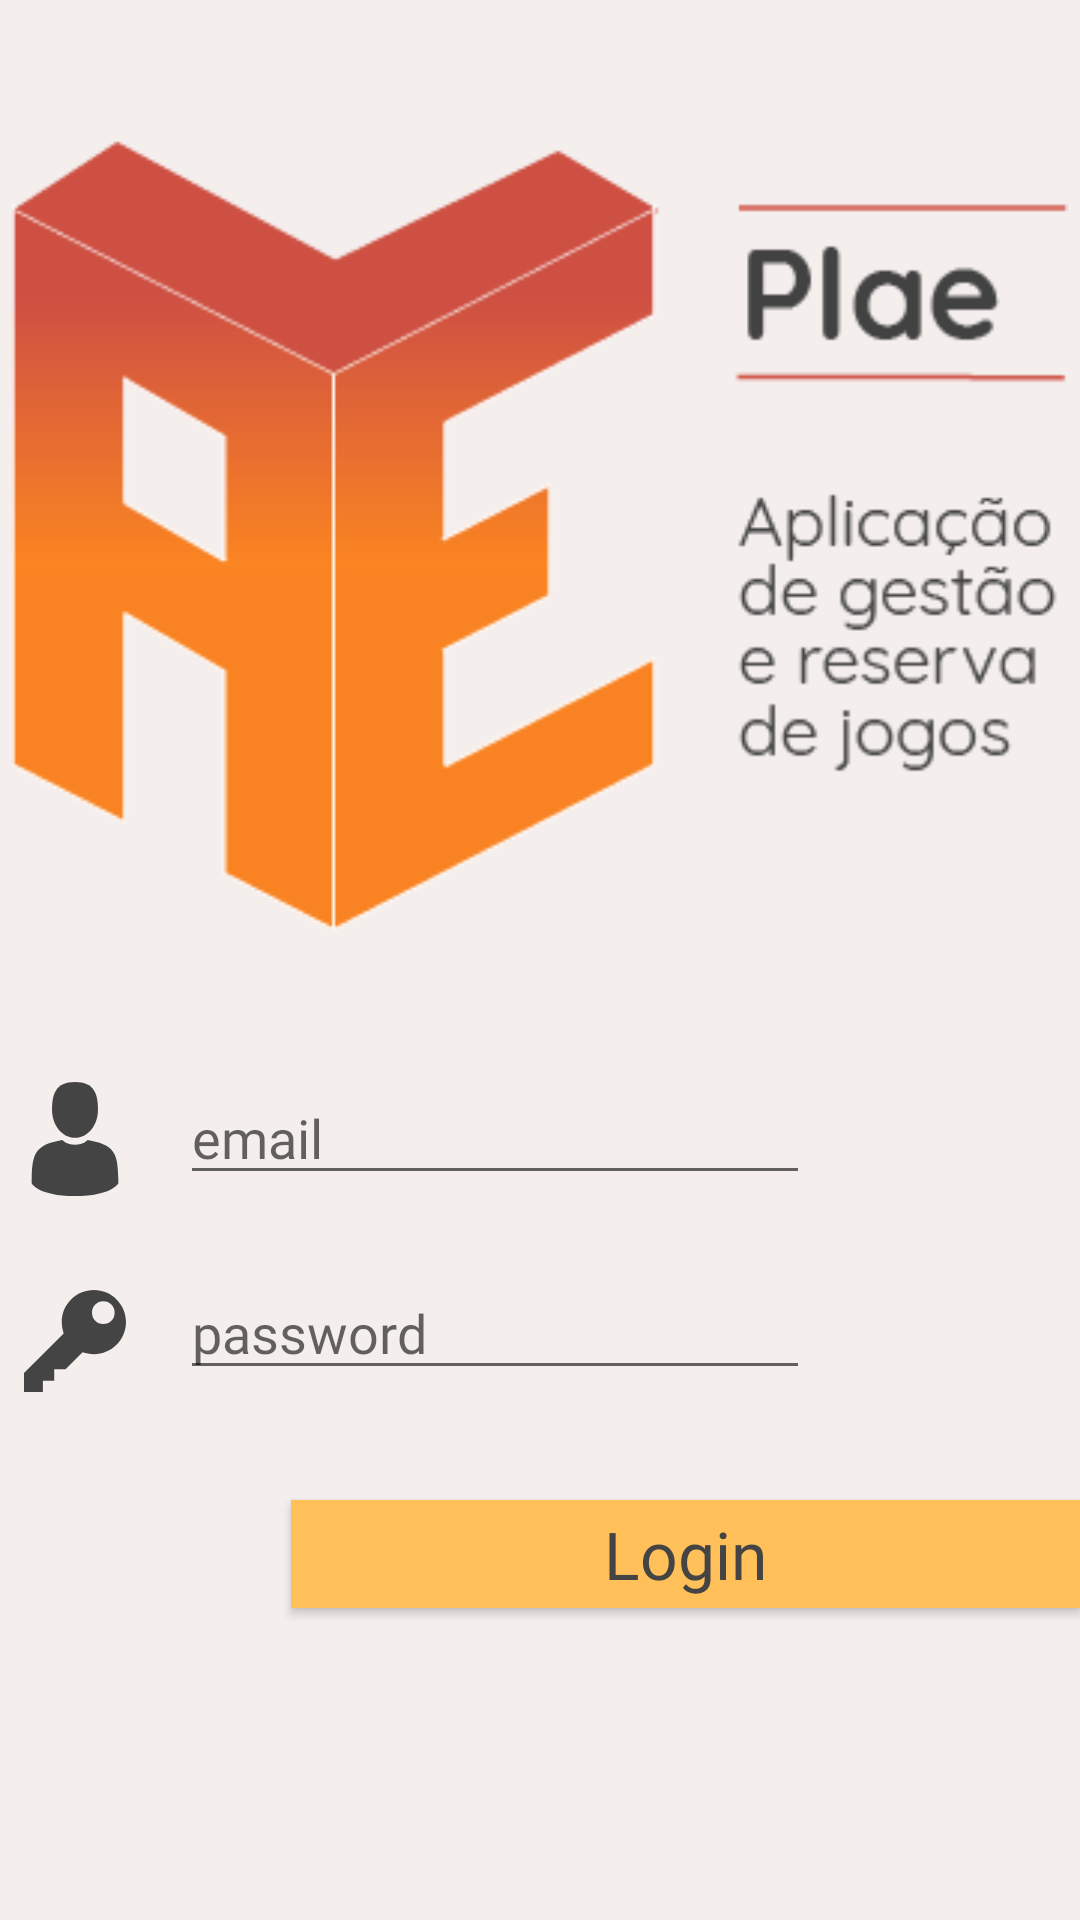

Layout XML and referenced resources for this Android screen:
<!-- AndroidManifest.xml: application theme AppTheme -->
<!-- res/layout/activity_login.xml -->
<?xml version="1.0" encoding="utf-8"?>
<android.support.constraint.ConstraintLayout xmlns:android="http://schemas.android.com/apk/res/android"
    xmlns:app="http://schemas.android.com/apk/res-auto"
    xmlns:tools="http://schemas.android.com/tools"
    android:layout_width="match_parent"
    android:layout_height="match_parent"
    android:background="@color/colorBackground"
    tools:context=".Login">

    <Button
        android:id="@+id/btnLogin"
        android:layout_width="263dp"
        android:layout_height="36dp"
        app:layout_constraintRight_toRightOf="parent"
        app:layout_constraintLeft_toLeftOf="parent"
        android:layout_marginTop="36dp"
        android:background="@color/colorSelected"
        android:fontFamily="@font/quicksand"
        android:onClick="signIn"
        android:text="Login"
        android:textAppearance="@android:style/TextAppearance"
        android:textColor="@color/colorLetters"
        android:textSize="22sp"
        app:layout_constraintEnd_toEndOf="parent"
        app:layout_constraintTop_toBottomOf="@+id/p"
        tools:targetApi="jelly_bean"
        tools:text="@string/login" />

    <ImageView
        android:id="@+id/logo"
        android:layout_width="wrap_content"
        android:layout_height="wrap_content"
        app:layout_constraintRight_toRightOf="parent"
        app:layout_constraintLeft_toLeftOf="parent"
        android:layout_marginTop="44dp"
        app:layout_constraintEnd_toEndOf="parent"
        app:layout_constraintTop_toTopOf="parent"
        android:contentDescription="@string/todo"
        app:srcCompat="@drawable/logo" />

    <LinearLayout
        android:id="@+id/u"
        android:layout_width="wrap_content"
        android:layout_height="wrap_content"
        android:layout_marginTop="0dp"
        android:orientation="horizontal"
        app:layout_constraintLeft_toLeftOf="parent"
        app:layout_constraintRight_toRightOf="parent"
        app:layout_constraintTop_toBottomOf="@+id/logo">

        <ImageView
            android:id="@+id/user"
            android:layout_width="38dp"
            android:layout_height="45dp"
            android:layout_marginEnd="16dp"
            android:layout_marginTop="44dp"
            android:contentDescription="@string/user"
            app:layout_constraintEnd_toStartOf="@+id/txtEmail"
            app:srcCompat="@drawable/user" />

        <EditText
            android:id="@+id/txtEmail"
            android:layout_width="wrap_content"
            android:layout_height="wrap_content"
            android:layout_marginEnd="84dp"
            android:layout_marginTop="44dp"
            android:ems="10"
            android:fontFamily="@font/quicksand"
            android:hint="@string/email"
            android:inputType="textEmailAddress"
            app:layout_constraintEnd_toEndOf="parent"
            app:layout_constraintTop_toBottomOf="@+id/logo" />


    </LinearLayout>


    <LinearLayout
        android:id="@+id/p"
        android:layout_width="wrap_content"
        android:layout_height="wrap_content"
        android:orientation="horizontal"
        android:layout_marginTop="0dp"
        app:layout_constraintLeft_toLeftOf="parent"
        app:layout_constraintRight_toRightOf="parent"
        app:layout_constraintTop_toBottomOf="@+id/u">

        <ImageView
            android:id="@+id/password"
            android:layout_width="38dp"
            android:layout_height="34dp"
            android:layout_marginEnd="16dp"
            android:layout_marginTop="28dp"
            android:layout_weight="1"
            android:contentDescription="@string/pass"
            app:layout_constraintEnd_toStartOf="@+id/txtPass"
            app:layout_constraintTop_toBottomOf="@+id/user"
            app:srcCompat="@drawable/password" />

        <EditText
            android:id="@+id/txtPass"
            android:layout_width="wrap_content"
            android:layout_height="wrap_content"
            android:layout_marginEnd="84dp"
            android:layout_marginTop="20dp"
            android:layout_weight="1"
            android:ems="10"
            android:fontFamily="@font/quicksand"
            android:hint="@string/password"
            android:inputType="textPassword"
            app:layout_constraintEnd_toEndOf="parent"
            app:layout_constraintTop_toBottomOf="@+id/txtEmail" />
    </LinearLayout>


</android.support.constraint.ConstraintLayout>
<!-- resources referenced by this layout -->
<resources>
  <color name="colorBackground">#f4eeed</color>
  <color name="colorLetters">#444444</color>
  <color name="colorSelected">#ffc05a</color>
  <!-- drawable logo: png bitmap (drawable, 15627 bytes) -->
  <!-- drawable password (drawable) -->
  <vector xmlns:android="http://schemas.android.com/apk/res/android"
      android:width="512dp"
      android:height="512dp"
      android:viewportWidth="516.375"
      android:viewportHeight="516.375">
    <path
        android:pathData="M353.812,0C263.925,0 191.25,72.675 191.25,162.562c0,19.125 3.825,38.25 9.562,57.375L0,420.75v95.625h95.625V459H153v-57.375h57.375l86.062,-86.062c17.213,5.737 36.338,9.562 57.375,9.562c89.888,0 162.562,-72.675 162.562,-162.562S443.7,0 353.812,0zM401.625,172.125c-32.513,0 -57.375,-24.862 -57.375,-57.375s24.862,-57.375 57.375,-57.375S459,82.237 459,114.75S434.138,172.125 401.625,172.125z"
        android:fillColor="#444444"/>
  </vector>
  <!-- drawable user (drawable) -->
  <vector android:height="24dp" android:viewportHeight="350"
      android:viewportWidth="350" android:width="24dp" xmlns:android="http://schemas.android.com/apk/res/android">
      <path android:fillColor="#444444" android:pathData="M175,171.173c38.914,0 70.463,-38.318 70.463,-85.586C245.463,38.318 235.105,0 175,0s-70.465,38.318 -70.465,85.587C104.535,132.855 136.084,171.173 175,171.173z"/>
      <path android:fillColor="#444444" android:pathData="M41.909,301.853C41.897,298.971 41.885,301.041 41.909,301.853L41.909,301.853z"/>
      <path android:fillColor="#444444" android:pathData="M308.085,304.104C308.123,303.315 308.098,298.63 308.085,304.104L308.085,304.104z"/>
      <path android:fillColor="#444444" android:pathData="M307.935,298.397c-1.305,-82.342 -12.059,-105.805 -94.352,-120.657c0,0 -11.584,14.761 -38.584,14.761s-38.586,-14.761 -38.586,-14.761c-81.395,14.69 -92.803,37.805 -94.303,117.982c-0.123,6.547 -0.18,6.891 -0.202,6.131c0.005,1.424 0.011,4.058 0.011,8.651c0,0 19.592,39.496 133.08,39.496c113.486,0 133.08,-39.496 133.08,-39.496c0,-2.951 0.002,-5.003 0.005,-6.399C308.062,304.575 308.018,303.664 307.935,298.397z"/>
  </vector>
  <string name="email">email</string>
  <string name="login">login</string>
  <string name="pass">pass</string>
  <string name="password">password</string>
  <string name="todo">TODO</string>
  <string name="user">user</string>
  <style name="AppTheme" parent="Theme.AppCompat.Light.NoActionBar">
          
          <item name="colorPrimary">@color/colorPrimary</item>
          <item name="colorPrimaryDark">@color/colorPrimaryDark</item>
          <item name="colorAccent">@color/colorAccent</item>
      </style>
  <color name="colorPrimary">#3F51B5</color>
  <color name="colorPrimaryDark">#303F9F</color>
  <color name="colorAccent">#FF4081</color>
</resources>
